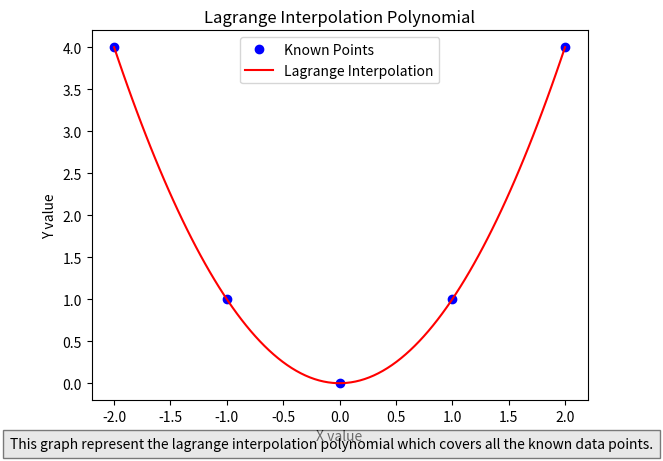

Generate this figure with matplotlib:
import numpy as np
import matplotlib.pyplot as plt

def lagrangeInterpolation(x, y, xInterp):
    n = len(x)
    m = len(xInterp)
    yInterp = np.zeros(m)
    
    for j in range(m):
        p = 0
        for i in range(n):
            L = 1
            for k in range(n):
                if k != i:
                    L *= (xInterp[j] - x[k]) / (x[i] - x[k])
            p += y[i] * L
        yInterp[j] = p
    return yInterp

x = np.array([-2, -1, 0, 1, 2])
y = np.array([4, 1, 0, 1, 4])
xInterp = np.linspace(-2, 2, 100)
yInterp = lagrangeInterpolation(x, y, xInterp)

plt.plot(x, y, 'bo', label='Known Points')
plt.plot(xInterp, yInterp, 'r-',label='Lagrange Interpolation')
plt.xlabel('X value')
plt.ylabel('Y value')
plt.title('Lagrange Interpolation Polynomial')
plt.legend()
plt.figtext(0.5, 0.01, "This graph represent the lagrange interpolation polynomial which covers all the known data points.", ha="center", fontsize=10, bbox={"facecolor":"lightgrey", "alpha":0.5, "pad":5})
plt.show()